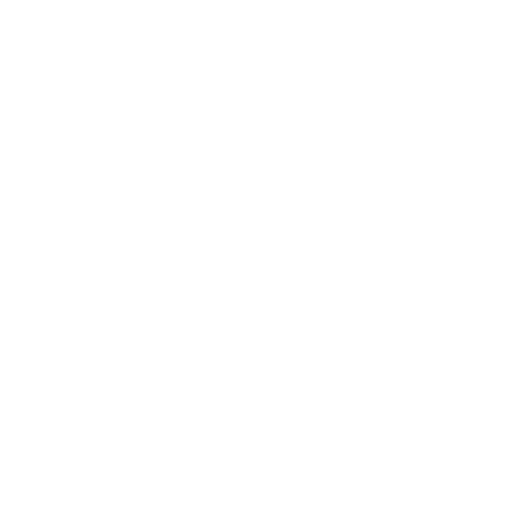
t = 0.00 s
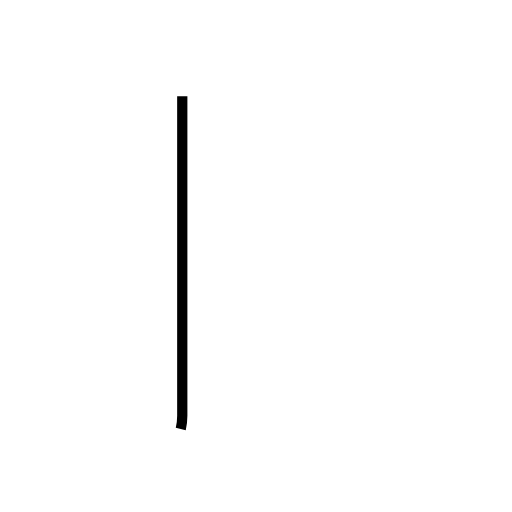
t = 0.98 s
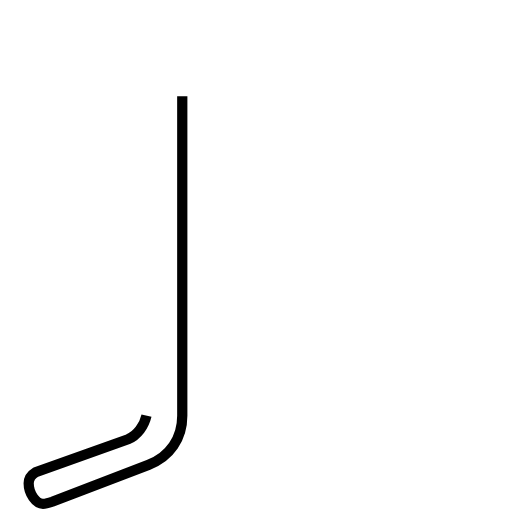
t = 1.95 s
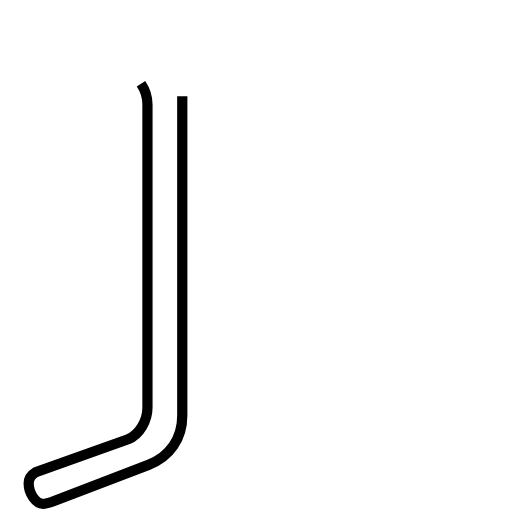
t = 2.93 s
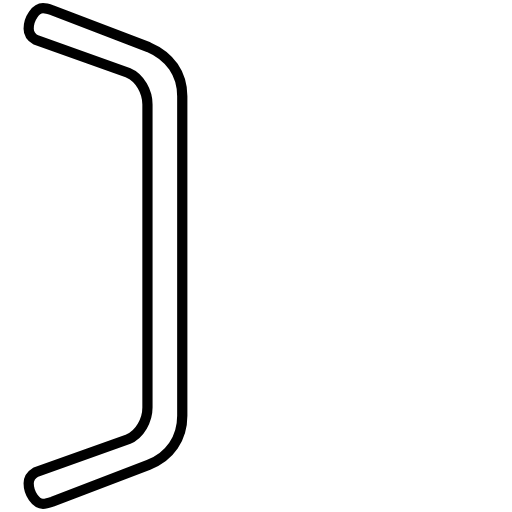
t = 3.90 s

The animated SVG that drew these frames (rendered in a browser with its animation timeline set to each time). Animation: 1 SMIL element (animate=1); one cycle of 3.90 s.

<?xml version='1.0' encoding='utf-8'?>
<svg viewBox="0.0 -6.0 50.0 50.0" version="1.1" xmlns="http://www.w3.org/2000/svg"><rect x="-1000" y="-1000" width="2000" height="2000" stroke="white" fill="white" /><g style="fill:none;stroke:#000000;stroke-width:1"><path d="M 17.8 -34.6 L 17.8 -3.4 C 17.8 -1.2 16.6 0.6 14.5 1.4 L 5.1 5.0 C 4.8 5.1 4.5 5.2 4.2 5.2 C 3.5 5.2 2.8 4.2 2.8 3.2 C 2.8 2.8 3.0 2.4 3.5 2.1 L 12.5 -1.1 C 13.7 -1.6 14.4 -3.0 14.4 -4.2 L 14.4 -33.8 C 14.4 -35.0 13.7 -36.4 12.5 -36.9 L 3.5 -40.1 C 3.0 -40.4 2.8 -40.8 2.8 -41.2 C 2.8 -42.2 3.5 -43.2 4.2 -43.2 C 4.5 -43.2 4.8 -43.1 5.1 -43.0 L 14.5 -39.4 C 16.6 -38.5 17.8 -36.8 17.8 -34.6 Z" transform="translate(0.0 38.0)" stroke-dasharray="130.0291897727974" stroke-dashoffset="130.0291897727974"><animate attributeName="stroke-dashoffset" from="130.0291897727974" to="0" dur="3.900875693183922s" begin="0s; anim_end.end" fill="freeze" id="anim0" /></path></g></svg>
